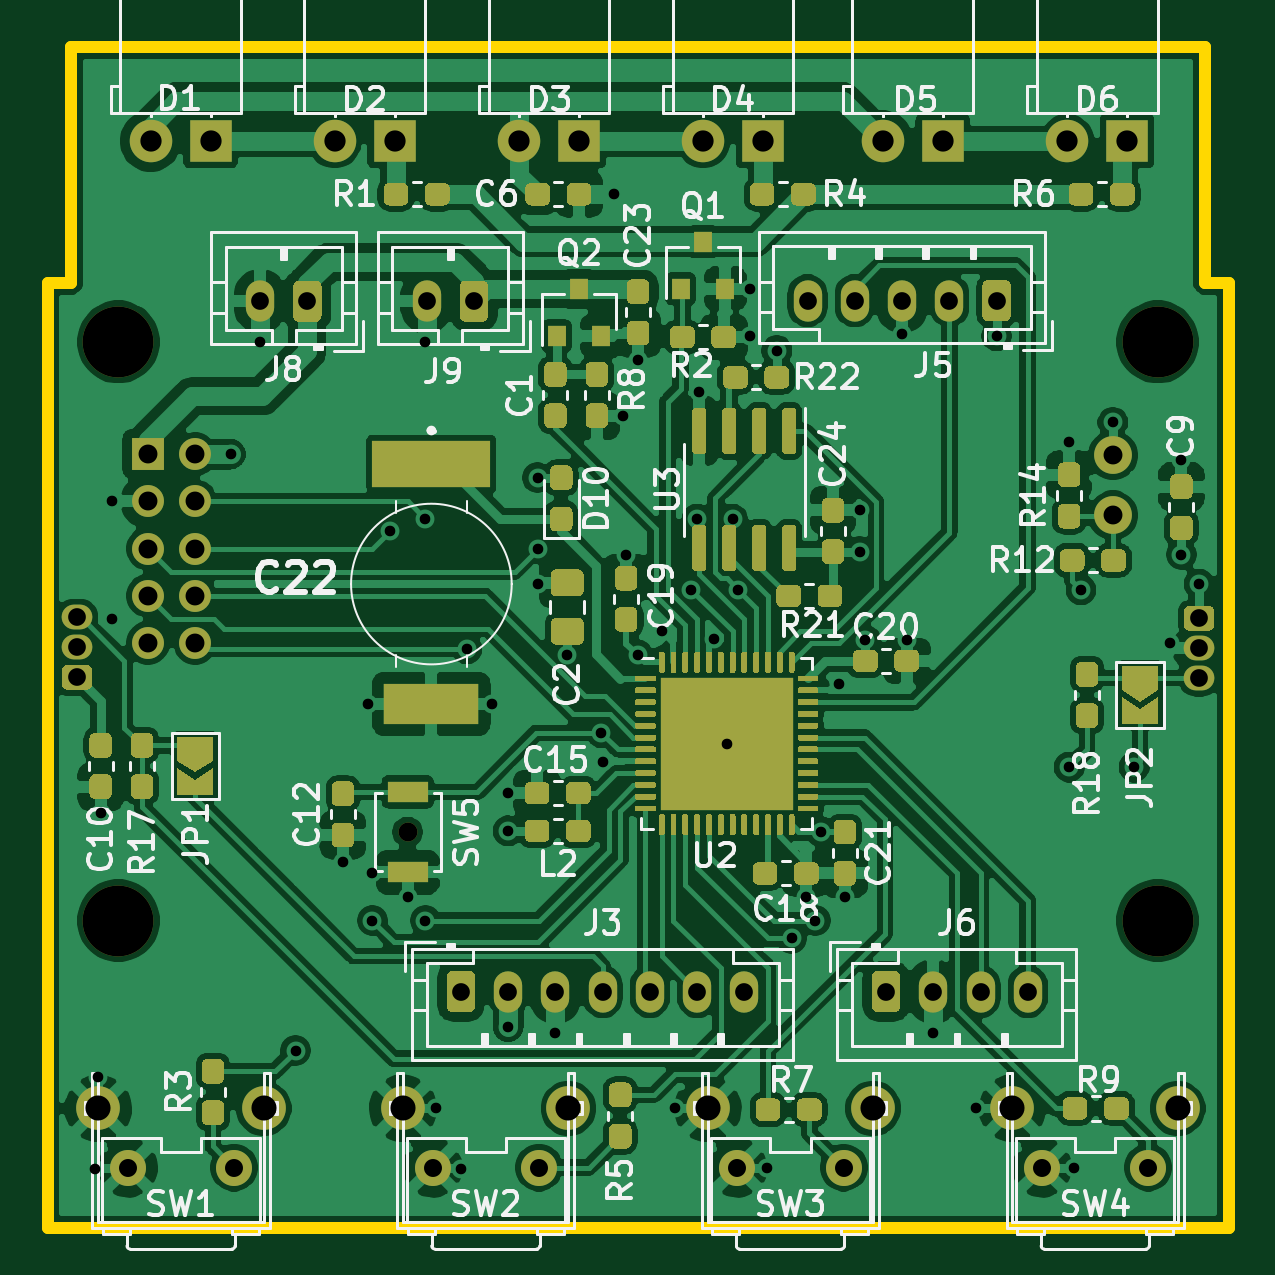
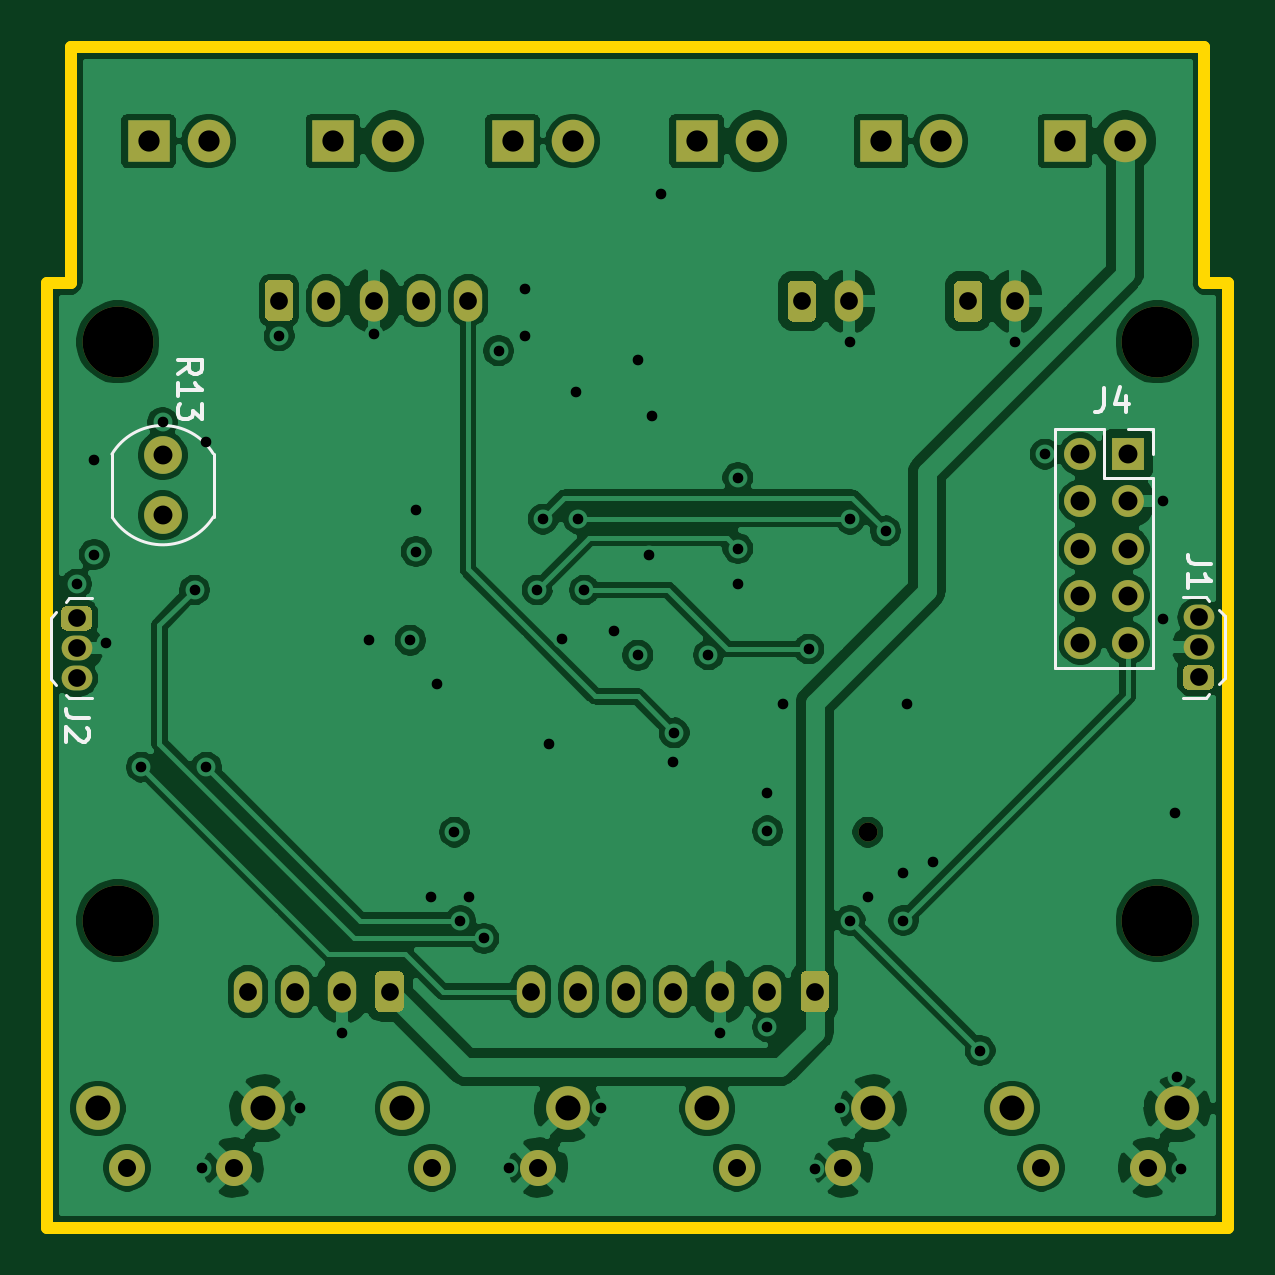
Circuit board: 13 layer files. Board 50.0 x 50.0 mm.
- bottom_copper: VESC_UI-B_Cu.gbr (172978 bytes)
- bottom_mask: VESC_UI-B_Mask.gbr (5339 bytes)
- paste: VESC_UI-B_Paste.gbr (458 bytes)
- bottom_silk: VESC_UI-B_SilkS.gbr (3877 bytes)
- outline: VESC_UI-Edge_Cuts.gbr (892 bytes)
- top_copper: VESC_UI-F_Cu.gbr (318122 bytes)
- top_mask: VESC_UI-F_Mask.gbr (46841 bytes)
- paste: VESC_UI-F_Paste.gbr (46717 bytes)
- top_silk: VESC_UI-F_SilkS.gbr (70087 bytes)
- inner_copper: VESC_UI-In1_Cu_GND.gbr (176745 bytes)
- inner_copper: VESC_UI-In2_Cu_+3_3.gbr (209462 bytes)
- drill: VESC_UI-NPTH.drl (367 bytes)
- drill: VESC_UI-PTH.drl (2414 bytes)

=== bottom_copper: VESC_UI-B_Cu.gbr (172978 bytes, source omitted) ===
=== bottom_mask: VESC_UI-B_Mask.gbr ===
%TF.GenerationSoftware,KiCad,Pcbnew,(5.1.6)-1*%
%TF.CreationDate,2020-12-26T20:27:58+01:00*%
%TF.ProjectId,VESC_UI,56455343-5f55-4492-9e6b-696361645f70,rev?*%
%TF.SameCoordinates,Original*%
%TF.FileFunction,Soldermask,Bot*%
%TF.FilePolarity,Negative*%
%FSLAX46Y46*%
G04 Gerber Fmt 4.6, Leading zero omitted, Abs format (unit mm)*
G04 Created by KiCad (PCBNEW (5.1.6)-1) date 2020-12-26 20:27:58*
%MOMM*%
%LPD*%
G01*
G04 APERTURE LIST*
%ADD10O,1.350000X1.350000*%
%ADD11R,1.350000X1.350000*%
%ADD12O,1.300000X1.050000*%
%ADD13C,0.800000*%
%ADD14C,1.600000*%
%ADD15C,1.524000*%
%ADD16C,1.850000*%
%ADD17O,1.200000X1.750000*%
%ADD18C,3.000000*%
%ADD19C,1.800000*%
%ADD20R,1.800000X1.800000*%
G04 APERTURE END LIST*
D10*
%TO.C,J4*%
X120250000Y-100250000D03*
X118250000Y-100250000D03*
X120250000Y-98250000D03*
X118250000Y-98250000D03*
X120250000Y-96250000D03*
X118250000Y-96250000D03*
X120250000Y-94250000D03*
X118250000Y-94250000D03*
X120250000Y-92250000D03*
D11*
X118250000Y-92250000D03*
%TD*%
%TO.C,J1*%
G36*
G01*
X115650100Y-102225000D02*
X114849900Y-102225000D01*
G75*
G02*
X114600000Y-101975100I0J249900D01*
G01*
X114600000Y-101424900D01*
G75*
G02*
X114849900Y-101175000I249900J0D01*
G01*
X115650100Y-101175000D01*
G75*
G02*
X115900000Y-101424900I0J-249900D01*
G01*
X115900000Y-101975100D01*
G75*
G02*
X115650100Y-102225000I-249900J0D01*
G01*
G37*
D12*
X115250000Y-99160000D03*
X115250000Y-100430000D03*
%TD*%
D13*
%TO.C,SW5*%
X129250000Y-108250000D03*
%TD*%
D14*
%TO.C,R13*%
X159100000Y-94840000D03*
X159100000Y-92300000D03*
%TD*%
D15*
%TO.C,SW1*%
X121900000Y-122450000D03*
X117400000Y-122450000D03*
D16*
X123150000Y-119950000D03*
X116150000Y-119950000D03*
%TD*%
%TO.C,SW2*%
X129050000Y-119950000D03*
X136050000Y-119950000D03*
D15*
X130300000Y-122450000D03*
X134800000Y-122450000D03*
%TD*%
%TO.C,SW3*%
X147700000Y-122450000D03*
X143200000Y-122450000D03*
D16*
X148950000Y-119950000D03*
X141950000Y-119950000D03*
%TD*%
%TO.C,SW4*%
X154850000Y-119950000D03*
X161850000Y-119950000D03*
D15*
X156100000Y-122450000D03*
X160600000Y-122450000D03*
%TD*%
D12*
%TO.C,J2*%
X162750000Y-100470000D03*
X162750000Y-101740000D03*
G36*
G01*
X162349900Y-98675000D02*
X163150100Y-98675000D01*
G75*
G02*
X163400000Y-98924900I0J-249900D01*
G01*
X163400000Y-99475100D01*
G75*
G02*
X163150100Y-99725000I-249900J0D01*
G01*
X162349900Y-99725000D01*
G75*
G02*
X162100000Y-99475100I0J249900D01*
G01*
X162100000Y-98924900D01*
G75*
G02*
X162349900Y-98675000I249900J0D01*
G01*
G37*
%TD*%
D17*
%TO.C,J5*%
X146175000Y-85750000D03*
X148175000Y-85750000D03*
X150175000Y-85750000D03*
X152175000Y-85750000D03*
G36*
G01*
X154775000Y-85124999D02*
X154775000Y-86375001D01*
G75*
G02*
X154525001Y-86625000I-249999J0D01*
G01*
X153824999Y-86625000D01*
G75*
G02*
X153575000Y-86375001I0J249999D01*
G01*
X153575000Y-85124999D01*
G75*
G02*
X153824999Y-84875000I249999J0D01*
G01*
X154525001Y-84875000D01*
G75*
G02*
X154775000Y-85124999I0J-249999D01*
G01*
G37*
%TD*%
D18*
%TO.C,REF\u002A\u002A*%
X161000000Y-112000000D03*
%TD*%
%TO.C,REF\u002A\u002A*%
X117000000Y-112000000D03*
%TD*%
%TO.C,REF\u002A\u002A*%
X117000000Y-87500000D03*
%TD*%
%TO.C,REF\u002A\u002A*%
X161000000Y-87500000D03*
%TD*%
D19*
%TO.C,D6*%
X157160000Y-79000000D03*
D20*
X159700000Y-79000000D03*
%TD*%
D19*
%TO.C,D5*%
X149360000Y-79000000D03*
D20*
X151900000Y-79000000D03*
%TD*%
D19*
%TO.C,D4*%
X141750000Y-79000000D03*
D20*
X144290000Y-79000000D03*
%TD*%
D19*
%TO.C,D3*%
X133960000Y-79000000D03*
D20*
X136500000Y-79000000D03*
%TD*%
D19*
%TO.C,D2*%
X126150000Y-79000000D03*
D20*
X128690000Y-79000000D03*
%TD*%
D19*
%TO.C,D1*%
X118360000Y-79000000D03*
D20*
X120900000Y-79000000D03*
%TD*%
D17*
%TO.C,J6*%
X155500000Y-115000000D03*
X153500000Y-115000000D03*
X151500000Y-115000000D03*
G36*
G01*
X148900000Y-115625001D02*
X148900000Y-114374999D01*
G75*
G02*
X149149999Y-114125000I249999J0D01*
G01*
X149850001Y-114125000D01*
G75*
G02*
X150100000Y-114374999I0J-249999D01*
G01*
X150100000Y-115625001D01*
G75*
G02*
X149850001Y-115875000I-249999J0D01*
G01*
X149149999Y-115875000D01*
G75*
G02*
X148900000Y-115625001I0J249999D01*
G01*
G37*
%TD*%
%TO.C,J3*%
G36*
G01*
X130900000Y-115625001D02*
X130900000Y-114374999D01*
G75*
G02*
X131149999Y-114125000I249999J0D01*
G01*
X131850001Y-114125000D01*
G75*
G02*
X132100000Y-114374999I0J-249999D01*
G01*
X132100000Y-115625001D01*
G75*
G02*
X131850001Y-115875000I-249999J0D01*
G01*
X131149999Y-115875000D01*
G75*
G02*
X130900000Y-115625001I0J249999D01*
G01*
G37*
X133500000Y-115000000D03*
X135500000Y-115000000D03*
X137500000Y-115000000D03*
X139500000Y-115000000D03*
X141500000Y-115000000D03*
X143500000Y-115000000D03*
%TD*%
%TO.C,J8*%
G36*
G01*
X125600000Y-85149999D02*
X125600000Y-86400001D01*
G75*
G02*
X125350001Y-86650000I-249999J0D01*
G01*
X124649999Y-86650000D01*
G75*
G02*
X124400000Y-86400001I0J249999D01*
G01*
X124400000Y-85149999D01*
G75*
G02*
X124649999Y-84900000I249999J0D01*
G01*
X125350001Y-84900000D01*
G75*
G02*
X125600000Y-85149999I0J-249999D01*
G01*
G37*
X123000000Y-85775000D03*
%TD*%
%TO.C,J9*%
X130050000Y-85775000D03*
G36*
G01*
X132650000Y-85149999D02*
X132650000Y-86400001D01*
G75*
G02*
X132400001Y-86650000I-249999J0D01*
G01*
X131699999Y-86650000D01*
G75*
G02*
X131450000Y-86400001I0J249999D01*
G01*
X131450000Y-85149999D01*
G75*
G02*
X131699999Y-84900000I249999J0D01*
G01*
X132400001Y-84900000D01*
G75*
G02*
X132650000Y-85149999I0J-249999D01*
G01*
G37*
%TD*%
M02*

=== paste: VESC_UI-B_Paste.gbr ===
%TF.GenerationSoftware,KiCad,Pcbnew,(5.1.6)-1*%
%TF.CreationDate,2020-12-26T20:27:58+01:00*%
%TF.ProjectId,VESC_UI,56455343-5f55-4492-9e6b-696361645f70,rev?*%
%TF.SameCoordinates,Original*%
%TF.FileFunction,Paste,Bot*%
%TF.FilePolarity,Positive*%
%FSLAX46Y46*%
G04 Gerber Fmt 4.6, Leading zero omitted, Abs format (unit mm)*
G04 Created by KiCad (PCBNEW (5.1.6)-1) date 2020-12-26 20:27:58*
%MOMM*%
%LPD*%
G01*
G04 APERTURE LIST*
G04 APERTURE END LIST*
M02*

=== bottom_silk: VESC_UI-B_SilkS.gbr ===
%TF.GenerationSoftware,KiCad,Pcbnew,(5.1.6)-1*%
%TF.CreationDate,2020-12-26T20:27:58+01:00*%
%TF.ProjectId,VESC_UI,56455343-5f55-4492-9e6b-696361645f70,rev?*%
%TF.SameCoordinates,Original*%
%TF.FileFunction,Legend,Bot*%
%TF.FilePolarity,Positive*%
%FSLAX46Y46*%
G04 Gerber Fmt 4.6, Leading zero omitted, Abs format (unit mm)*
G04 Created by KiCad (PCBNEW (5.1.6)-1) date 2020-12-26 20:27:58*
%MOMM*%
%LPD*%
G01*
G04 APERTURE LIST*
%ADD10C,0.120000*%
%ADD11C,0.150000*%
G04 APERTURE END LIST*
D10*
%TO.C,J4*%
X118250000Y-91190000D02*
X117190000Y-91190000D01*
X117190000Y-91190000D02*
X117190000Y-92250000D01*
X119250000Y-91190000D02*
X119250000Y-93250000D01*
X119250000Y-93250000D02*
X117190000Y-93250000D01*
X117190000Y-93250000D02*
X117190000Y-101310000D01*
X121310000Y-101310000D02*
X117190000Y-101310000D01*
X121310000Y-91190000D02*
X121310000Y-101310000D01*
X121310000Y-91190000D02*
X119250000Y-91190000D01*
%TO.C,J1*%
X114800000Y-102410000D02*
X114950000Y-102560000D01*
X114150000Y-101710000D02*
X114400000Y-101960000D01*
X114800000Y-98460000D02*
X114950000Y-98310000D01*
X114150000Y-99110000D02*
X114400000Y-98860000D01*
X114150000Y-101710000D02*
X114150000Y-99110000D01*
X114950000Y-102560000D02*
X115900000Y-102560000D01*
X115900000Y-98310000D02*
X114950000Y-98310000D01*
%TO.C,R13*%
X156950000Y-92250000D02*
X156950000Y-94900000D01*
X161250000Y-92250000D02*
X161250000Y-94900000D01*
X161232144Y-94928027D02*
G75*
G02*
X156950000Y-94900000I-2132144J1378027D01*
G01*
X156965612Y-92224524D02*
G75*
G02*
X161250000Y-92250000I2134388J-1325476D01*
G01*
%TO.C,J2*%
X162100000Y-102590000D02*
X163050000Y-102590000D01*
X163050000Y-98340000D02*
X162100000Y-98340000D01*
X163850000Y-99190000D02*
X163850000Y-101790000D01*
X163850000Y-101790000D02*
X163600000Y-102040000D01*
X163200000Y-102440000D02*
X163050000Y-102590000D01*
X163850000Y-99190000D02*
X163600000Y-98940000D01*
X163200000Y-98490000D02*
X163050000Y-98340000D01*
%TO.C,J4*%
D11*
X119233333Y-89452380D02*
X119233333Y-90166666D01*
X119280952Y-90309523D01*
X119376190Y-90404761D01*
X119519047Y-90452380D01*
X119614285Y-90452380D01*
X118328571Y-89785714D02*
X118328571Y-90452380D01*
X118566666Y-89404761D02*
X118804761Y-90119047D01*
X118185714Y-90119047D01*
%TO.C,J1*%
X114702380Y-96916666D02*
X115416666Y-96916666D01*
X115559523Y-96869047D01*
X115654761Y-96773809D01*
X115702380Y-96630952D01*
X115702380Y-96535714D01*
X115702380Y-97916666D02*
X115702380Y-97345238D01*
X115702380Y-97630952D02*
X114702380Y-97630952D01*
X114845238Y-97535714D01*
X114940476Y-97440476D01*
X114988095Y-97345238D01*
%TO.C,R13*%
X158452380Y-88857142D02*
X157976190Y-88523809D01*
X158452380Y-88285714D02*
X157452380Y-88285714D01*
X157452380Y-88666666D01*
X157500000Y-88761904D01*
X157547619Y-88809523D01*
X157642857Y-88857142D01*
X157785714Y-88857142D01*
X157880952Y-88809523D01*
X157928571Y-88761904D01*
X157976190Y-88666666D01*
X157976190Y-88285714D01*
X158452380Y-89809523D02*
X158452380Y-89238095D01*
X158452380Y-89523809D02*
X157452380Y-89523809D01*
X157595238Y-89428571D01*
X157690476Y-89333333D01*
X157738095Y-89238095D01*
X157452380Y-90142857D02*
X157452380Y-90761904D01*
X157833333Y-90428571D01*
X157833333Y-90571428D01*
X157880952Y-90666666D01*
X157928571Y-90714285D01*
X158023809Y-90761904D01*
X158261904Y-90761904D01*
X158357142Y-90714285D01*
X158404761Y-90666666D01*
X158452380Y-90571428D01*
X158452380Y-90285714D01*
X158404761Y-90190476D01*
X158357142Y-90142857D01*
%TO.C,J2*%
X162202380Y-103416666D02*
X162916666Y-103416666D01*
X163059523Y-103369047D01*
X163154761Y-103273809D01*
X163202380Y-103130952D01*
X163202380Y-103035714D01*
X162297619Y-103845238D02*
X162250000Y-103892857D01*
X162202380Y-103988095D01*
X162202380Y-104226190D01*
X162250000Y-104321428D01*
X162297619Y-104369047D01*
X162392857Y-104416666D01*
X162488095Y-104416666D01*
X162630952Y-104369047D01*
X163202380Y-103797619D01*
X163202380Y-104416666D01*
%TD*%
M02*

=== outline: VESC_UI-Edge_Cuts.gbr ===
%TF.GenerationSoftware,KiCad,Pcbnew,(5.1.6)-1*%
%TF.CreationDate,2020-12-26T20:27:58+01:00*%
%TF.ProjectId,VESC_UI,56455343-5f55-4492-9e6b-696361645f70,rev?*%
%TF.SameCoordinates,Original*%
%TF.FileFunction,Profile,NP*%
%FSLAX46Y46*%
G04 Gerber Fmt 4.6, Leading zero omitted, Abs format (unit mm)*
G04 Created by KiCad (PCBNEW (5.1.6)-1) date 2020-12-26 20:27:58*
%MOMM*%
%LPD*%
G01*
G04 APERTURE LIST*
%TA.AperFunction,Profile*%
%ADD10C,0.500000*%
%TD*%
G04 APERTURE END LIST*
D10*
X115000000Y-85000000D02*
X115000000Y-75000000D01*
X114000000Y-85000000D02*
X115000000Y-85000000D01*
X114000000Y-125000000D02*
X114000000Y-85000000D01*
X164000000Y-125000000D02*
X114000000Y-125000000D01*
X164000000Y-85000000D02*
X164000000Y-125000000D01*
X163000000Y-85000000D02*
X164000000Y-85000000D01*
X163000000Y-75000000D02*
X163000000Y-85000000D01*
X115000000Y-75000000D02*
X163000000Y-75000000D01*
M02*

=== top_copper: VESC_UI-F_Cu.gbr (318122 bytes, source omitted) ===
=== top_mask: VESC_UI-F_Mask.gbr (46841 bytes, source omitted) ===
=== paste: VESC_UI-F_Paste.gbr (46717 bytes, source omitted) ===
=== top_silk: VESC_UI-F_SilkS.gbr (70087 bytes, source omitted) ===
=== inner_copper: VESC_UI-In1_Cu_GND.gbr (176745 bytes, source omitted) ===
=== inner_copper: VESC_UI-In2_Cu_+3_3.gbr (209462 bytes, source omitted) ===
=== drill: VESC_UI-NPTH.drl ===
M48
; DRILL file {KiCad (5.1.6)-1} date 12/26/20 20:28:01
; FORMAT={-:-/ absolute / metric / decimal}
; #@! TF.CreationDate,2020-12-26T20:28:01+01:00
; #@! TF.GenerationSoftware,Kicad,Pcbnew,(5.1.6)-1
; #@! TF.FileFunction,NonPlated,1,4,NPTH
FMAT,2
METRIC
T1C0.800
T2C3.000
%
G90
G05
T1
X129.25Y-108.25
T2
X117.0Y-87.5
X117.0Y-112.0
X161.0Y-112.0
X161.0Y-87.5
T0
M30

=== drill: VESC_UI-PTH.drl ===
M48
; DRILL file {KiCad (5.1.6)-1} date 12/26/20 20:28:01
; FORMAT={-:-/ absolute / metric / decimal}
; #@! TF.CreationDate,2020-12-26T20:28:01+01:00
; #@! TF.GenerationSoftware,Kicad,Pcbnew,(5.1.6)-1
; #@! TF.FileFunction,Plated,1,4,PTH
FMAT,2
METRIC
T1C0.450
T2C0.750
T3C0.762
T4C0.800
T5C0.900
T6C1.062
%
G90
G05
T1
X116.0Y-122.5
X116.15Y-118.6
X116.25Y-107.45
X116.75Y-94.25
X116.75Y-99.25
X121.75Y-92.25
X123.0Y-87.5
X124.5Y-117.5
X126.5Y-109.5
X127.575Y-102.825
X127.75Y-110.0
X127.75Y-112.0
X128.5Y-95.5
X129.25Y-111.0
X130.0Y-87.5
X130.0Y-95.0
X130.0Y-112.0
X130.45Y-119.95
X131.5Y-122.5
X131.75Y-100.5
X132.825Y-102.825
X133.5Y-108.2
X133.5Y-116.5
X133.5Y-106.6
X134.75Y-93.25
X134.75Y-96.25
X134.75Y-97.75
X135.5Y-116.75
X136.0Y-100.75
X137.45Y-104.05
X137.5Y-105.3
X138.0Y-81.25
X138.375Y-90.625
X138.5Y-96.5
X138.987Y-100.762
X139.0Y-88.25
X140.0Y-99.75
X140.55Y-119.95
X141.25Y-98.0
X141.5Y-95.0
X141.595Y-89.601
X142.2Y-100.069
X142.75Y-104.5
X143.0Y-95.0
X143.25Y-98.0
X143.75Y-85.25
X143.75Y-87.25
X144.45Y-122.45
X144.875Y-87.875
X145.5Y-112.75
X146.125Y-111.0
X146.5Y-112.0
X146.75Y-108.25
X147.5Y-102.0
X147.75Y-111.0
X148.375Y-96.375
X148.375Y-94.625
X148.625Y-100.125
X150.175Y-87.175
X150.375Y-100.125
X151.5Y-116.75
X153.3Y-119.95
X154.175Y-87.25
X157.25Y-91.75
X157.25Y-105.5
X157.45Y-122.45
X157.75Y-98.0
X159.1Y-90.9
X160.0Y-105.5
X161.5Y-100.25
X162.0Y-92.5
X162.0Y-96.5
X162.75Y-97.75
T2
X146.175Y-85.75
X148.175Y-85.75
X150.175Y-85.75
X152.175Y-85.75
X154.175Y-85.75
X123.0Y-85.775
X125.0Y-85.775
X149.5Y-115.0
X151.5Y-115.0
X153.5Y-115.0
X155.5Y-115.0
X130.05Y-85.775
X132.05Y-85.775
X162.75Y-99.2
X162.75Y-100.47
X162.75Y-101.74
X131.5Y-115.0
X133.5Y-115.0
X135.5Y-115.0
X137.5Y-115.0
X139.5Y-115.0
X141.5Y-115.0
X143.5Y-115.0
X115.25Y-99.16
X115.25Y-100.43
X115.25Y-101.7
T3
X130.3Y-122.45
X134.8Y-122.45
X143.2Y-122.45
X147.7Y-122.45
X117.4Y-122.45
X121.9Y-122.45
X156.1Y-122.45
X160.6Y-122.45
T4
X159.1Y-92.3
X159.1Y-94.84
X118.25Y-92.25
X118.25Y-94.25
X118.25Y-96.25
X118.25Y-98.25
X118.25Y-100.25
X120.25Y-92.25
X120.25Y-94.25
X120.25Y-96.25
X120.25Y-98.25
X120.25Y-100.25
T5
X118.36Y-79.0
X120.9Y-79.0
X141.75Y-79.0
X144.29Y-79.0
X157.16Y-79.0
X159.7Y-79.0
X126.15Y-79.0
X128.69Y-79.0
X133.96Y-79.0
X136.5Y-79.0
X149.36Y-79.0
X151.9Y-79.0
T6
X141.95Y-119.95
X148.95Y-119.95
X154.85Y-119.95
X161.85Y-119.95
X129.05Y-119.95
X136.05Y-119.95
X116.15Y-119.95
X123.15Y-119.95
T0
M30
